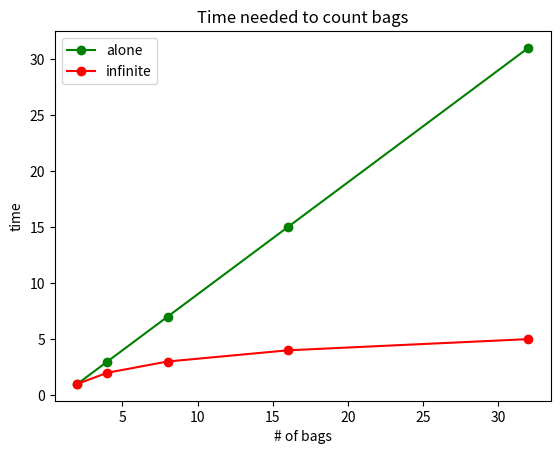

Recreate this plot in Python.
import matplotlib.pyplot as plt
import numpy as np
import math

# Main
if __name__ == '__main__':

    fig = plt.figure()
    ax = plt.subplot(111)

    t = np.logspace(1, 5, num=5, base=2)

    ax.plot(t, t-1, '-og', label='alone')
    ax.plot(t, np.log2(t), '-or', label='infinite')
    ax.legend()

    plt.xlabel('# of bags')
    plt.ylabel('time')
    plt.title('Time needed to count bags')
    plt.show()
